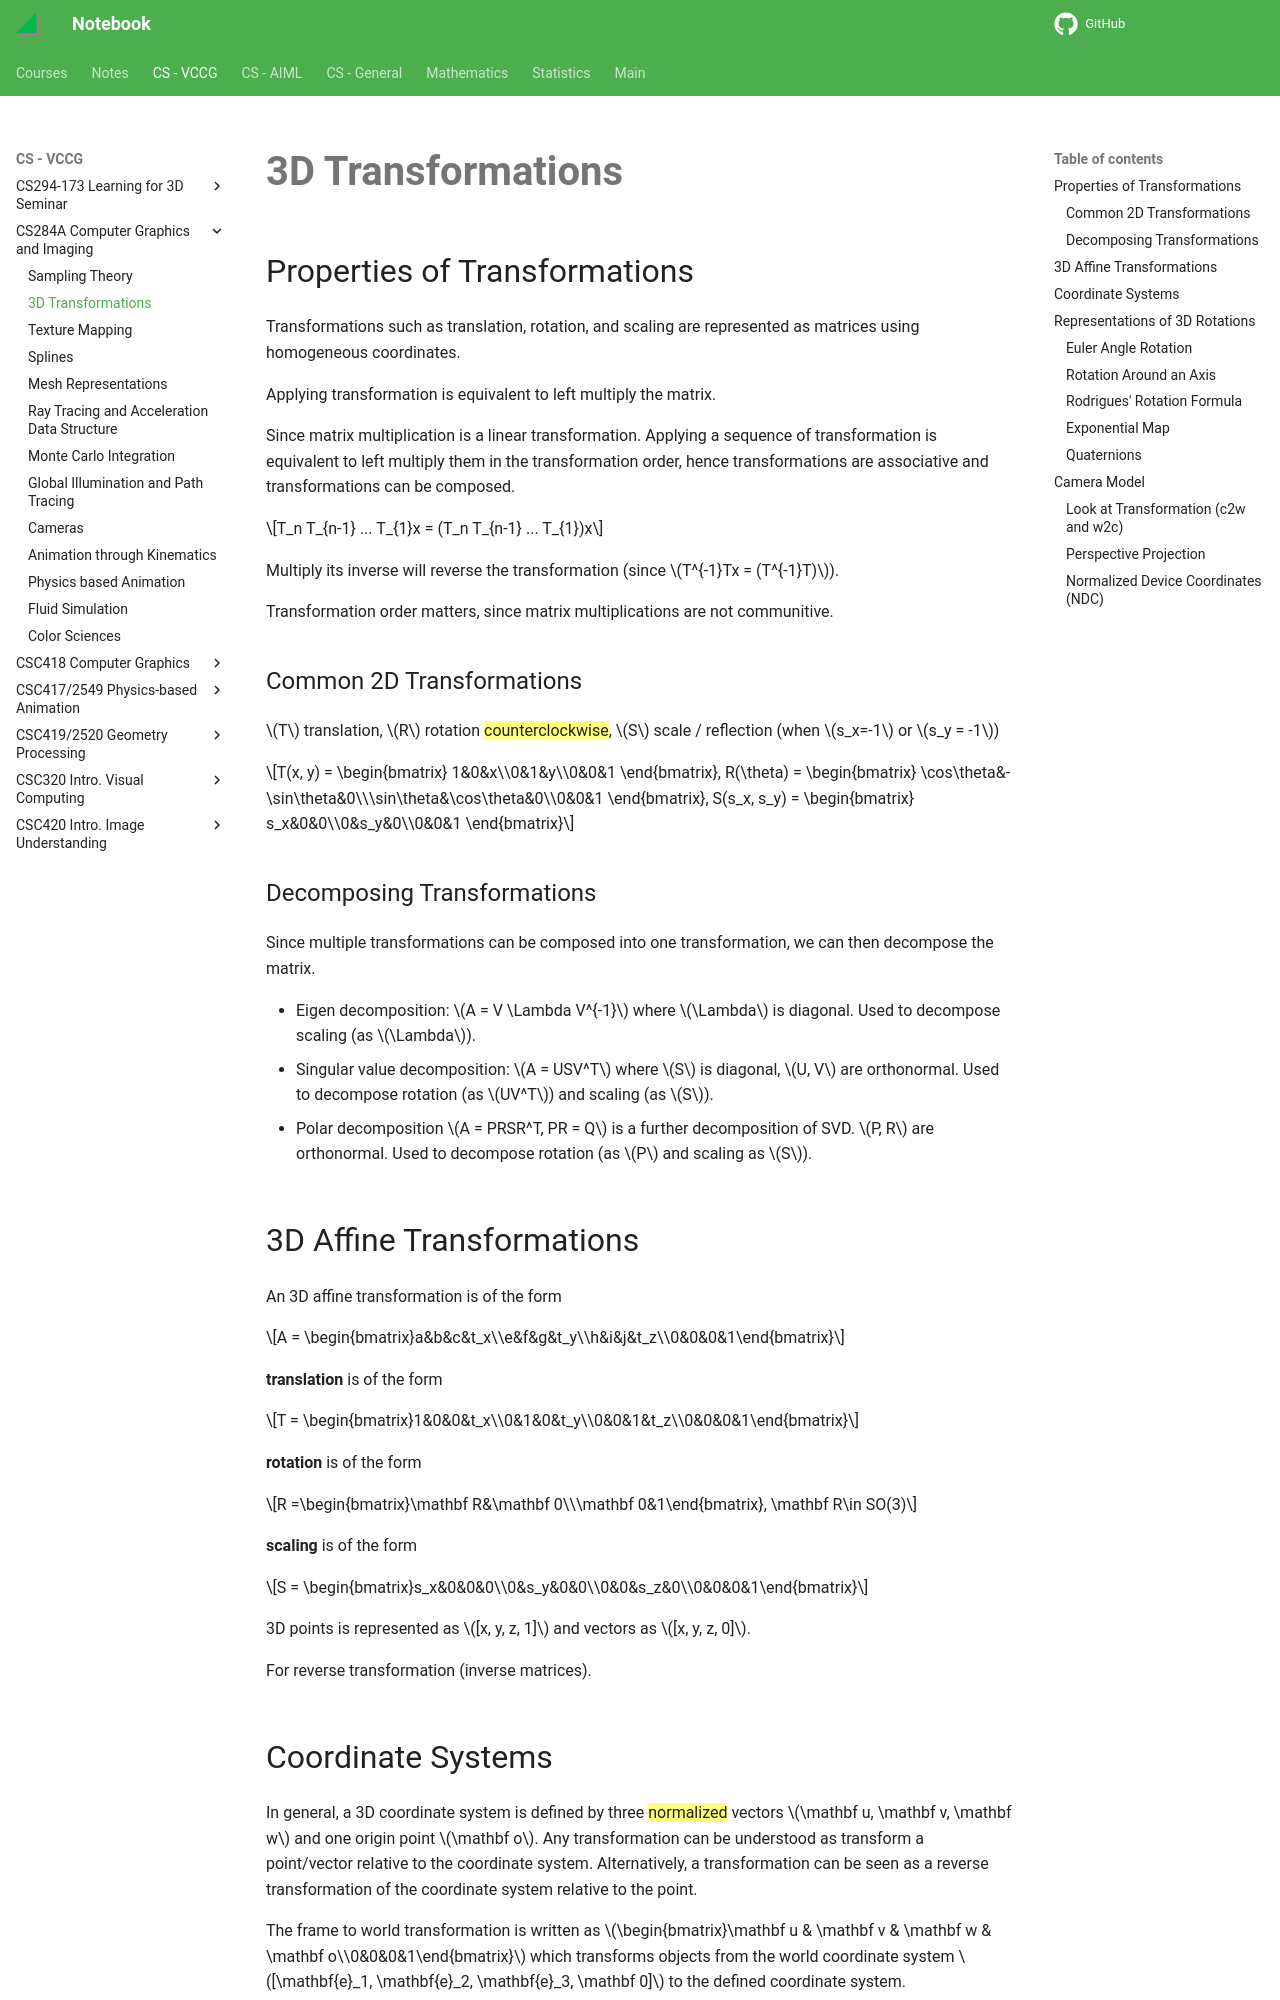

repository: haoda-li/notebook · page: vccg/cs284/transforms.html · generator: mkdocs

# 3D Transformations

## Properties of Transformations
Transformations such as translation, rotation, and scaling are represented as matrices using homogeneous coordinates. 

Applying transformation is equivalent to left multiply the matrix. 

Since matrix multiplication is a linear transformation. Applying a sequence of transformation is equivalent to left multiply them in the transformation order, hence transformations are associative and transformations can be composed. 

$$T_n T_{n-1} ... T_{1}x = (T_n T_{n-1} ... T_{1})x$$ 

Multiply its inverse will reverse the transformation (since $T^{-1}Tx = (T^{-1}T)$). 

Transformation order matters, since matrix multiplications are not communitive. 

### Common 2D Transformations

$T$ translation, $R$ rotation ==counterclockwise==, $S$ scale / reflection (when $s_x=-1$ or $s_y = -1$)

$$T(x, y) = \begin{bmatrix}
1&0&x\\0&1&y\\0&0&1
\end{bmatrix},
R(\theta) = \begin{bmatrix}
\cos\theta&-\sin\theta&0\\\sin\theta&\cos\theta&0\\0&0&1
\end{bmatrix},
S(s_x, s_y) = \begin{bmatrix}
s_x&0&0\\0&s_y&0\\0&0&1
\end{bmatrix}$$

### Decomposing Transformations 

Since multiple transformations can be composed into one transformation, we can then decompose the matrix. 

- Eigen decomposition: $A = V \Lambda V^{-1}$ where $\Lambda$ is diagonal. Used to decompose scaling (as $\Lambda$).
- Singular value decomposition: $A = USV^T$ where $S$ is diagonal, $U, V$ are orthonormal. Used to decompose rotation (as $UV^T$) and scaling (as $S$).
- Polar decomposition $A = PRSR^T, PR = Q$ is a further decomposition of SVD. $P, R$ are orthonormal. Used to decompose rotation (as $P$ and scaling as $S$). 

## 3D Affine Transformations

An 3D affine transformation is of the form 

$$A = \begin{bmatrix}a&b&c&t_x\\e&f&g&t_y\\h&i&j&t_z\\0&0&0&1\end{bmatrix}$$ 

__translation__ is of the form 

$$T = \begin{bmatrix}1&0&0&t_x\\0&1&0&t_y\\0&0&1&t_z\\0&0&0&1\end{bmatrix}$$ 

__rotation__ is of the form 

$$R =\begin{bmatrix}\mathbf R&\mathbf 0\\\mathbf 0&1\end{bmatrix}, \mathbf R\in SO(3)$$

__scaling__ is of the form 

$$S = \begin{bmatrix}s_x&0&0&0\\0&s_y&0&0\\0&0&s_z&0\\0&0&0&1\end{bmatrix}$$

3D points is represented as $[x, y, z, 1]$ and vectors as $[x, y, z, 0]$.

For reverse transformation (inverse matrices). 
## Coordinate Systems

In general, a 3D coordinate system is defined by three ==normalized== vectors $\mathbf u, \mathbf v, \mathbf w$ and one origin point $\mathbf o$. Any transformation can be understood as transform a point/vector relative to the coordinate system. Alternatively, a transformation can be seen as a reverse transformation of the coordinate system relative to the point. 

The frame to world transformation is written as $\begin{bmatrix}\mathbf u & \mathbf v & \mathbf w & \mathbf o\\0&0&0&1\end{bmatrix}$ which transforms objects from the world coordinate system $[\mathbf{e}_1, \mathbf{e}_2, \mathbf{e}_3, \mathbf 0]$ to the defined coordinate system.

## Representations of 3D Rotations

Geometrically, a 3D rotation rotates along a 3D-axis $(x, y, z)$ by $\theta$ degrees.
